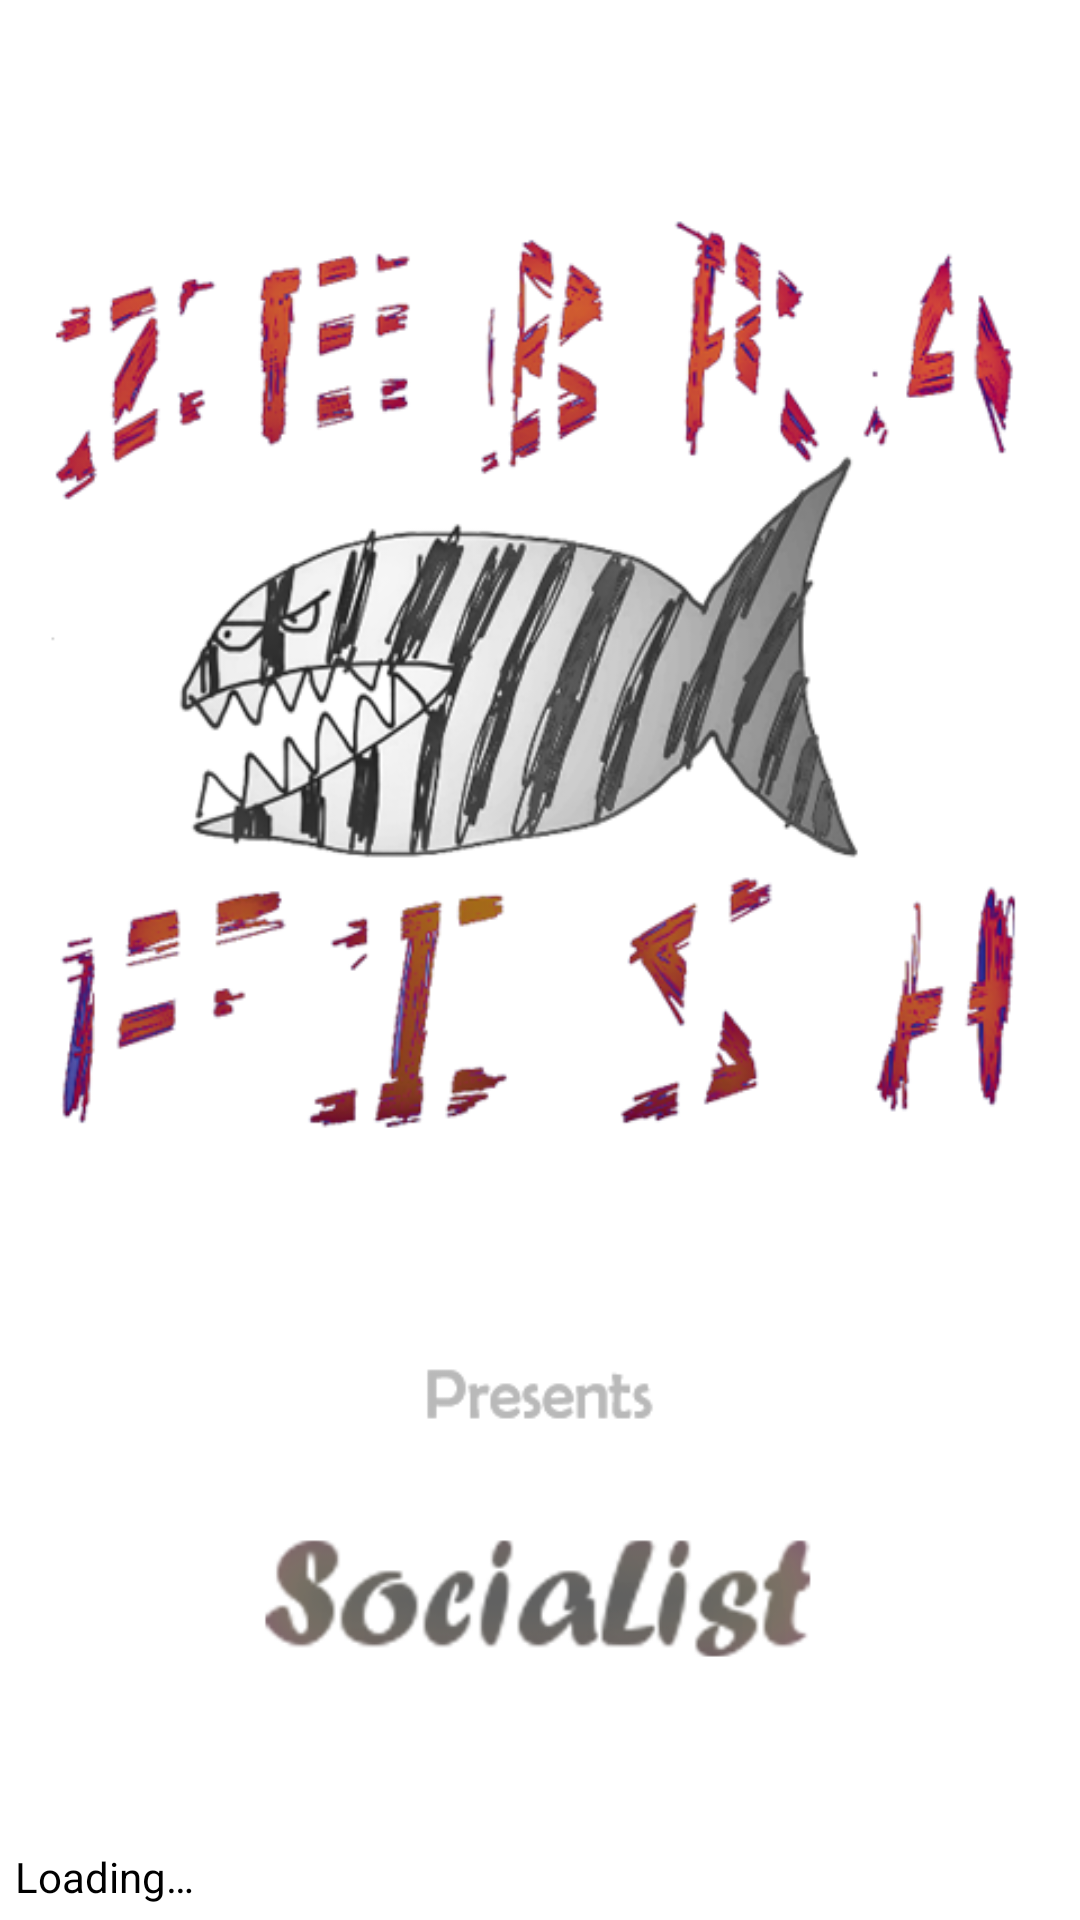

Android layout source for this screen:
<!-- AndroidManifest.xml: fallback theme Theme.MaterialComponents.DayNight.NoActionBar -->
<!-- res/layout/splash.xml -->
<?xml version="1.0" encoding="utf-8"?>
<RelativeLayout xmlns:android="http://schemas.android.com/apk/res/android"
    android:orientation="vertical"
    android:layout_width="fill_parent"
    android:layout_height="fill_parent"
    >

	<TextView 
	    android:id="@+id/splash_text_view"
	    android:layout_width="fill_parent"
	    android:layout_height="wrap_content"
	    android:paddingLeft="5dip"
	    android:paddingBottom="5dip"
	    android:layout_alignParentBottom="true"
	    android:text="@string/splash_loading"
	    android:textColor="#000000"
	    android:background="#ffffff"
	    />
    
	<ImageView
	    android:id="@+id/imageView1"
	    android:layout_width="fill_parent"
	    android:layout_height="fill_parent"
	    android:scaleType="fitXY"
	    android:layout_above="@id/splash_text_view"
	    android:src="@drawable/splash" 
	    android:contentDescription="@string/ZBF"/>
</RelativeLayout>
<!-- resources referenced by this layout -->
<resources>
  <!-- drawable splash: png bitmap (drawable-hdpi, 177365 bytes) -->
  <string name="ZBF">Zebra Fish Technologies</string>
  <string name="splash_loading">Loading…</string>
</resources>
